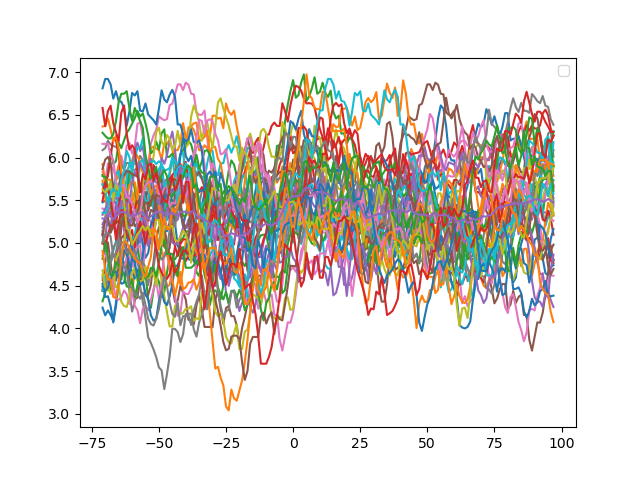

Data behind this chart, as committed beside it:
, TSS_1::Pseudomonas_phage_phiKZ:19794-199…, TSS_2::Pseudomonas_phage_phiKZ:27610-278…, TSS_3::Pseudomonas_phage_phiKZ:30050-302…, TSS_4::Pseudomonas_phage_phiKZ:39835-400…, TSS_5::Pseudomonas_phage_phiKZ:44837-450…, TSS_6::Pseudomonas_phage_phiKZ:45390-455…, TSS_7::Pseudomonas_phage_phiKZ:45483-456…, TSS_8::Pseudomonas_phage_phiKZ:51629-518…, TSS_9::Pseudomonas_phage_phiKZ:52459-526…, TSS_10::Pseudomonas_phage_phiKZ:64354-64…, TSS_11::Pseudomonas_phage_phiKZ:74050-74…, TSS_12::Pseudomonas_phage_phiKZ:77826-78…, TSS_13::Pseudomonas_phage_phiKZ:88679-88…, TSS_14::Pseudomonas_phage_phiKZ:88953-89…, TSS_15::Pseudomonas_phage_phiKZ:90015-90…, TSS_16::Pseudomonas_phage_phiKZ:98664-98…, TSS_17::Pseudomonas_phage_phiKZ:98703-98…, TSS_18::Pseudomonas_phage_phiKZ:100610-1…, TSS_19::Pseudomonas_phage_phiKZ:108743-1…, TSS_20::Pseudomonas_phage_phiKZ:117203-1…, TSS_21::Pseudomonas_phage_phiKZ:117516-1…, TSS_22::Pseudomonas_phage_phiKZ:117777-1…, TSS_23::Pseudomonas_phage_phiKZ:117834-1…
-100, , , , , , , , , , , , , , , , , , , , , , , 
-99, , , , , , , , , , , , , , , , , , , , , , , 
-98, , , , , , , , , , , , , , , , , , , , , , , 
-97, , , , , , , , , , , , , , , , , , , , , , , 
-96, , , , , , , , , , , , , , , , , , , , , , , 
-95, , , , , , , , , , , , , , , , , , , , , , , 
-94, , , , , , , , , , , , , , , , , , , , , , , 
-93, , , , , , , , , , , , , , , , , , , , , , , 
-92, , , , , , , , , , , , , , , , , , , , , , , 
-91, , , , , , , , , , , , , , , , , , , , , , , 
-90, , , , , , , , , , , , , , , , , , , , , , , 
-89, , , , , , , , , , , , , , , , , , , , , , , 
-88, , , , , , , , , , , , , , , , , , , , , , , 
-87, , , , , , , , , , , , , , , , , , , , , , , 
-86, , , , , , , , , , , , , , , , , , , , , , , 
-85, , , , , , , , , , , , , , , , , , , , , , , 
-84, , , , , , , , , , , , , , , , , , , , , , , 
-83, , , , , , , , , , , , , , , , , , , , , , , 
-82, , , , , , , , , , , , , , , , , , , , , , , 
-81, , , , , , , , , , , , , , , , , , , , , , , 
-80, , , , , , , , , , , , , , , , , , , , , , , 
-79, , , , , , , , , , , , , , , , , , , , , , , 
-78, , , , , , , , , , , , , , , , , , , , , , , 
-77, , , , , , , , , , , , , , , , , , , , , , , 
-76, , , , , , , , , , , , , , , , , , , , , , , 
-75, , , , , , , , , , , , , , , , , , , , , , , 
-74, , , , , , , , , , , , , , , , , , , , , , , 
-73, , , , , , , , , , , , , , , , , , , , , , , 
-72, , , , , , , , , , , , , , , , , , , , , , , 
-71, , , , , , , , , , , , , , , , , , , , , , , 
-70, , , , , , , , , , , , , , , , , , , , , , , 
-69, , , , , , , , , , , , , , , , , , , , , , , 
-68, , , , , , , , , , , , , , , , , , , , , , , 
-67, , , , , , , , , , , , , , , , , , , , , , , 
-66, , , , , , , , , , , , , , , , , , , , , , , 
-65, , , , , , , , , , , , , , , , , , , , , , , 
-64, , , , , , , , , , , , , , , , , , , , , , , 
-63, , , , , , , , , , , , , , , , , , , , , , , 
-62, , , , , , , , , , , , , , , , , , , , , , , 
-61, , , , , , , , , , , , , , , , , , , , , , , 
-60, , , , , , , , , , , , , , , , , , , , , , , 
-59, , , , , , , , , , , , , , , , , , , , , , , 
-58, , , , , , , , , , , , , , , , , , , , , , , 
-57, , , , , , , , , , , , , , , , , , , , , , , 
-56, , , , , , , , , , , , , , , , , , , , , , , 
-55, , , , , , , , , , , , , , , , , , , , , , , 
-54, , , , , , , , , , , , , , , , , , , , , , , 
-53, , , , , , , , , , , , , , , , , , , , , , , 
-52, , , , , , , , , , , , , , , , , , , , , , , 
-51, 5.424, 5.278, 4.666, 4.822, 5.186, 4.532, 6.346, 5.73, 5.094, 5.394, 5.104, 5.78, 6.038, 5.13, 5.574, 5.35, 5.402, 4.442, 5.418, 5.074, 5.126, 5.588, 5.686
-50, 5.48, 5.246, 4.666, 4.822, 5.236, 4.706, 6.326, 5.714, 5.134, 5.4, 4.912, 5.766, 5.998, 5.32, 5.612, 5.338, 5.478, 4.286, 5.334, 5.08, 5.1, 5.46, 5.558
-49, 5.488, 5.246, 4.758, 4.74, 5.218, 4.72, 6.412, 5.716, 5.246, 5.52, 4.842, 5.774, 6.094, 5.434, 5.696, 5.4, 5.508, 4.42, 5.174, 5.15, 4.988, 5.378, 5.486
-48, 5.356, 5.246, 4.716, 4.694, 5.218, 4.698, 6.322, 5.84, 5.274, 5.534, 4.662, 5.77, 6.254, 5.56, 5.636, 5.554, 5.424, 4.402, 5.236, 5.128, 4.874, 5.256, 5.486
-47, 5.446, 5.294, 4.706, 4.686, 5.236, 4.644, 6.24, 5.764, 5.35, 5.576, 4.62, 5.824, 6.08, 5.704, 5.77, 5.646, 5.452, 4.36, 5.32, 5.226, 4.846, 5.138, 5.448
-46, 5.392, 5.416, 4.79, 4.788, 5.246, 4.606, 6.196, 5.752, 5.44, 5.496, 4.746, 5.904, 5.908, 5.558, 5.842, 5.446, 5.374, 4.342, 5.422, 5.36, 5.002, 5.092, 5.578
-45, 5.43, 5.364, 4.802, 4.898, 5.336, 4.574, 6.236, 5.76, 5.486, 5.5, 4.892, 5.928, 6.04, 5.436, 5.798, 5.274, 5.43, 4.452, 5.388, 5.464, 5.13, 5.188, 5.544
-44, 5.374, 5.254, 4.774, 5.026, 5.242, 4.572, 6.302, 5.766, 5.59, 5.416, 4.892, 5.882, 6.062, 5.358, 5.768, 5.42, 5.424, 4.326, 5.442, 5.58, 5.2, 5.22, 5.502
-43, 5.418, 5.328, 4.806, 5.218, 5.196, 4.594, 6.32, 5.674, 5.548, 5.434, 4.768, 5.8, 5.99, 5.298, 5.728, 5.442, 5.462, 4.302, 5.564, 5.59, 5.392, 5.218, 5.478
-42, 5.346, 5.392, 4.786, 5.14, 5.24, 4.58, 6.396, 5.612, 5.47, 5.454, 4.57, 5.844, 6.112, 5.43, 5.572, 5.43, 5.508, 4.348, 5.562, 5.576, 5.402, 5.16, 5.542
-41, 5.332, 5.41, 4.786, 4.978, 5.148, 4.516, 6.292, 5.652, 5.408, 5.506, 4.46, 5.914, 6.138, 5.45, 5.524, 5.326, 5.478, 4.358, 5.652, 5.616, 5.334, 5.282, 5.622
... 138 more rows
